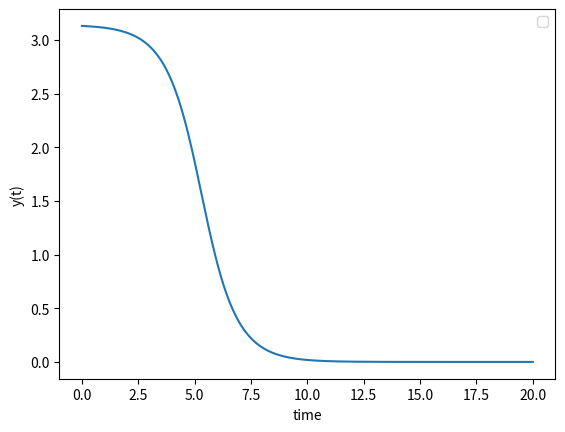

The matplotlib source for this figure:
# Implement y' = sin(y)
# Check if spectrum is continous
import numpy as np
from scipy.integrate import odeint
import matplotlib.pyplot as plt

def weakly_pendulum(y, t):
    dydt = -np.sin(y)
    return dydt

# Initial condition
y0 = np.pi - 1e-2 #1e-4 dann geht auch time = 210

# Time points
t = np.linspace(0, 20, num=500)

# Solve ODE
y = odeint(weakly_pendulum, y0, t)


# Plot result
plt.plot(t, y)
plt.xlabel('time')
plt.ylabel('y(t)')
plt.legend()
plt.show()
